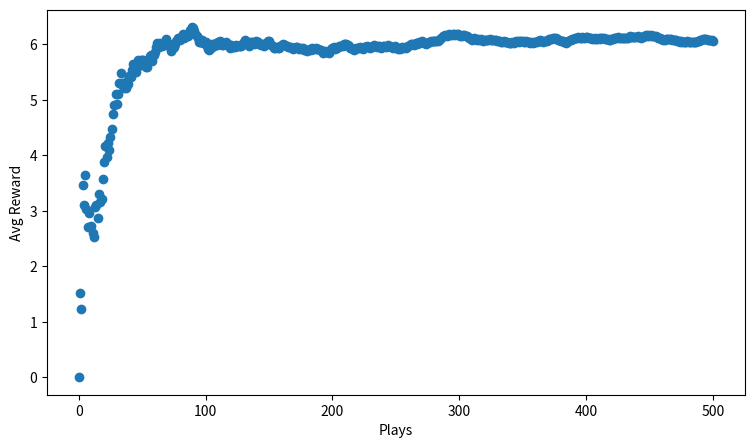

Generate this figure with matplotlib:
import numpy as np
from scipy import stats
import matplotlib.pyplot as plt
import random

class Bandit:
  def __init__(self, k=10, eps=0.2, lr=0.1, ucb=False, c=2):
    """
    k: the number of bandits
    eps: e-greedy parameter
    lr: step size in the incremental formula
    ucb: upper confident bound
    c: a parameter of ucb
    """
    self.k = k
    self.eps = eps
    self.lr = lr
    self.initial_values = [] #optimistic initial value of each arm
    for i in range(self.k):
      self.initial_values.append(np.random.randn() + 1) #normal distribution
    #for ucb
    self.ucb = ucb
    self.times = 0
    self.c = c
    #columns: Observation and avg reward
    self.record = np.zeros((self.k, 2))

  def get_reward(self, prob, n=10):
    """
    define reward distribution for an arm
    prob: reward probability
    n: the maximum reward will be 10
    """
    reward = 0
    for i in range(n):
      if random.random() < prob:
        reward += 1
    return reward
  
  def update_record(self, action, r):
    #update avg reward
    new_r = (self.record[action, 0] * self.record[action, 1] + r) / (self.record[action, 0]+1)
    self.record[action, 1] = new_r
    #update observations
    self.record[action, 0] += 1
  
  def choose_action(self):
    #explore
    if random.random() > self.eps:
      action=np.random.randint(self.k)
    #exploit
    else:
      if self.ucb:
        if self.times == 0:
          action = np.random.randint(self.k)
        else:
          confidence_bound = self.record[:, 1] + self.c*np.sqrt(np.log(self.times)/(self.action_times+0.1))
          action = np.argmax(confidence_bound)
      else:
        action=np.argmax(self.record[:, 1], axis=0)

    return action

  def play(self):
    rewards = [0]
    probs = np.random.rand(self.k) # random reward probabilities of each arm
    for i in range(500):
      action = self.choose_action()
      r = self.get_reward(probs[action])
      r += self.initial_values[action]
      self.update_record(action, r)

      mean_reward = ((i+1)*rewards[-1] + r)/(i+2)
      rewards.append(mean_reward)

    fig,ax = plt.subplots(1,1)
    ax.set_xlabel("Plays")
    ax.set_ylabel("Avg Reward")
    fig.set_size_inches(9,5)
    ax.scatter(np.arange(len(rewards)), rewards)

bandit = Bandit(k=10)
bandit.play()
